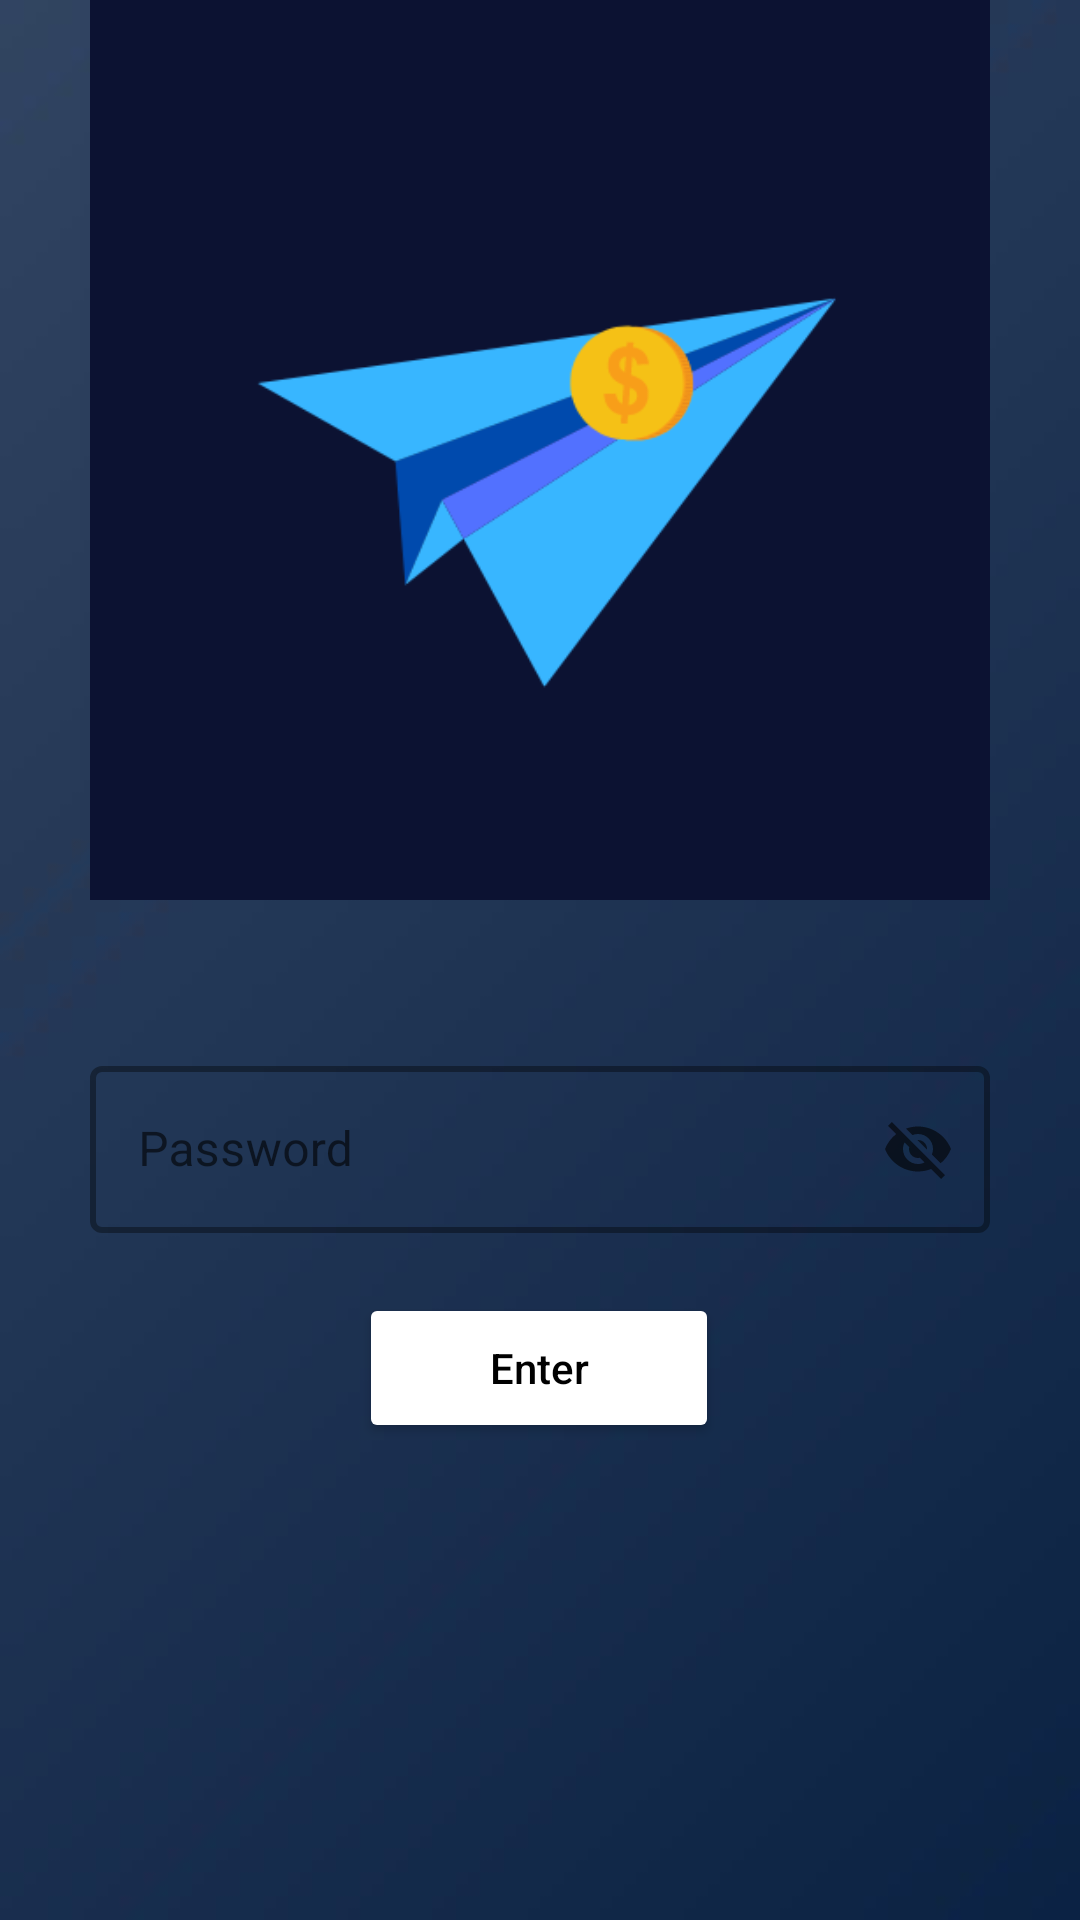

Write the Android layout XML for this screen, with the resource values it uses.
<!-- AndroidManifest.xml: application theme Theme.EPay -->
<!-- res/layout/activity_password.xml -->
<?xml version="1.0" encoding="utf-8"?>
<androidx.constraintlayout.widget.ConstraintLayout
    xmlns:android="http://schemas.android.com/apk/res/android"
    xmlns:app="http://schemas.android.com/apk/res-auto"
    xmlns:tools="http://schemas.android.com/tools"
    android:layout_width="match_parent"
    android:layout_height="match_parent"
    tools:context=".PasswordActivity"
    android:background="@drawable/background">

    <ImageView
        android:id="@+id/imageView"
        android:layout_width="wrap_content"
        android:layout_height="300dp"
        app:layout_constraintEnd_toEndOf="parent"
        app:layout_constraintStart_toStartOf="parent"
        app:layout_constraintTop_toTopOf="parent"
        app:srcCompat="@drawable/halalpay_logo" />

    <com.google.android.material.textfield.TextInputLayout
        android:id="@+id/filledTextField"
        android:layout_width="match_parent"
        android:layout_height="wrap_content"
        android:layout_marginHorizontal="30dp"
        android:layout_marginTop="50dp"
        android:hint="Password"
        app:boxStrokeWidth="2dp"
        app:layout_constraintBottom_toBottomOf="parent"
        app:layout_constraintEnd_toEndOf="parent"
        app:layout_constraintStart_toStartOf="parent"
        app:layout_constraintTop_toBottomOf="@+id/imageView"
        app:layout_constraintVertical_bias="0.0"
        app:endIconMode="password_toggle"
        style="@style/Widget.MaterialComponents.TextInputLayout.OutlinedBox">

        <com.google.android.material.textfield.TextInputEditText
            android:id="@+id/text"
            android:layout_width="match_parent"
            android:layout_height="wrap_content"
            android:textColor="@color/white" />

    </com.google.android.material.textfield.TextInputLayout>

    <Button
        android:id="@+id/button16"
        android:layout_width="120dp"
        android:layout_height="50dp"
        android:layout_marginTop="20dp"
        android:text="Enter"
        android:backgroundTint="@color/white"
        android:textColor="@color/black"
        android:textAllCaps="false"
        android:onClick="AnotherActivity"
        app:layout_constraintEnd_toEndOf="parent"
        app:layout_constraintHorizontal_bias="0.498"
        app:layout_constraintStart_toStartOf="parent"
        app:layout_constraintTop_toBottomOf="@+id/filledTextField" />

</androidx.constraintlayout.widget.ConstraintLayout>
<!-- resources referenced by this layout -->
<resources>
  <color name="black">#FF000000</color>
  <color name="white">#FFFFFFFF</color>
  <!-- drawable background: jpg bitmap (drawable, 4377 bytes) -->
  <!-- drawable halalpay_logo: png bitmap (drawable, 14593 bytes) -->
  <style name="Theme.EPay" parent="Theme.MaterialComponents.DayNight.NoActionBar">
          
          <item name="colorPrimary">@color/colour_bottom_bar</item>
          <item name="colorPrimaryVariant">@color/statusBar</item>
          <item name="colorOnPrimary">@color/white</item>
          
          <item name="colorSecondary">@color/teal_200</item>
          <item name="colorSecondaryVariant">@color/teal_700</item>
          <item name="colorOnSecondary">@color/black</item>
          
  
          <item name="android:statusBarColor" tools:targetApi="l">?attr/colorPrimaryVariant</item>
          
      </style>
  <color name="colour_bottom_bar">#FB3F8E</color>
  <color name="statusBar">#283B59</color>
  <color name="teal_200">#FF03DAC5</color>
  <color name="teal_700">#FF018786</color>
</resources>
